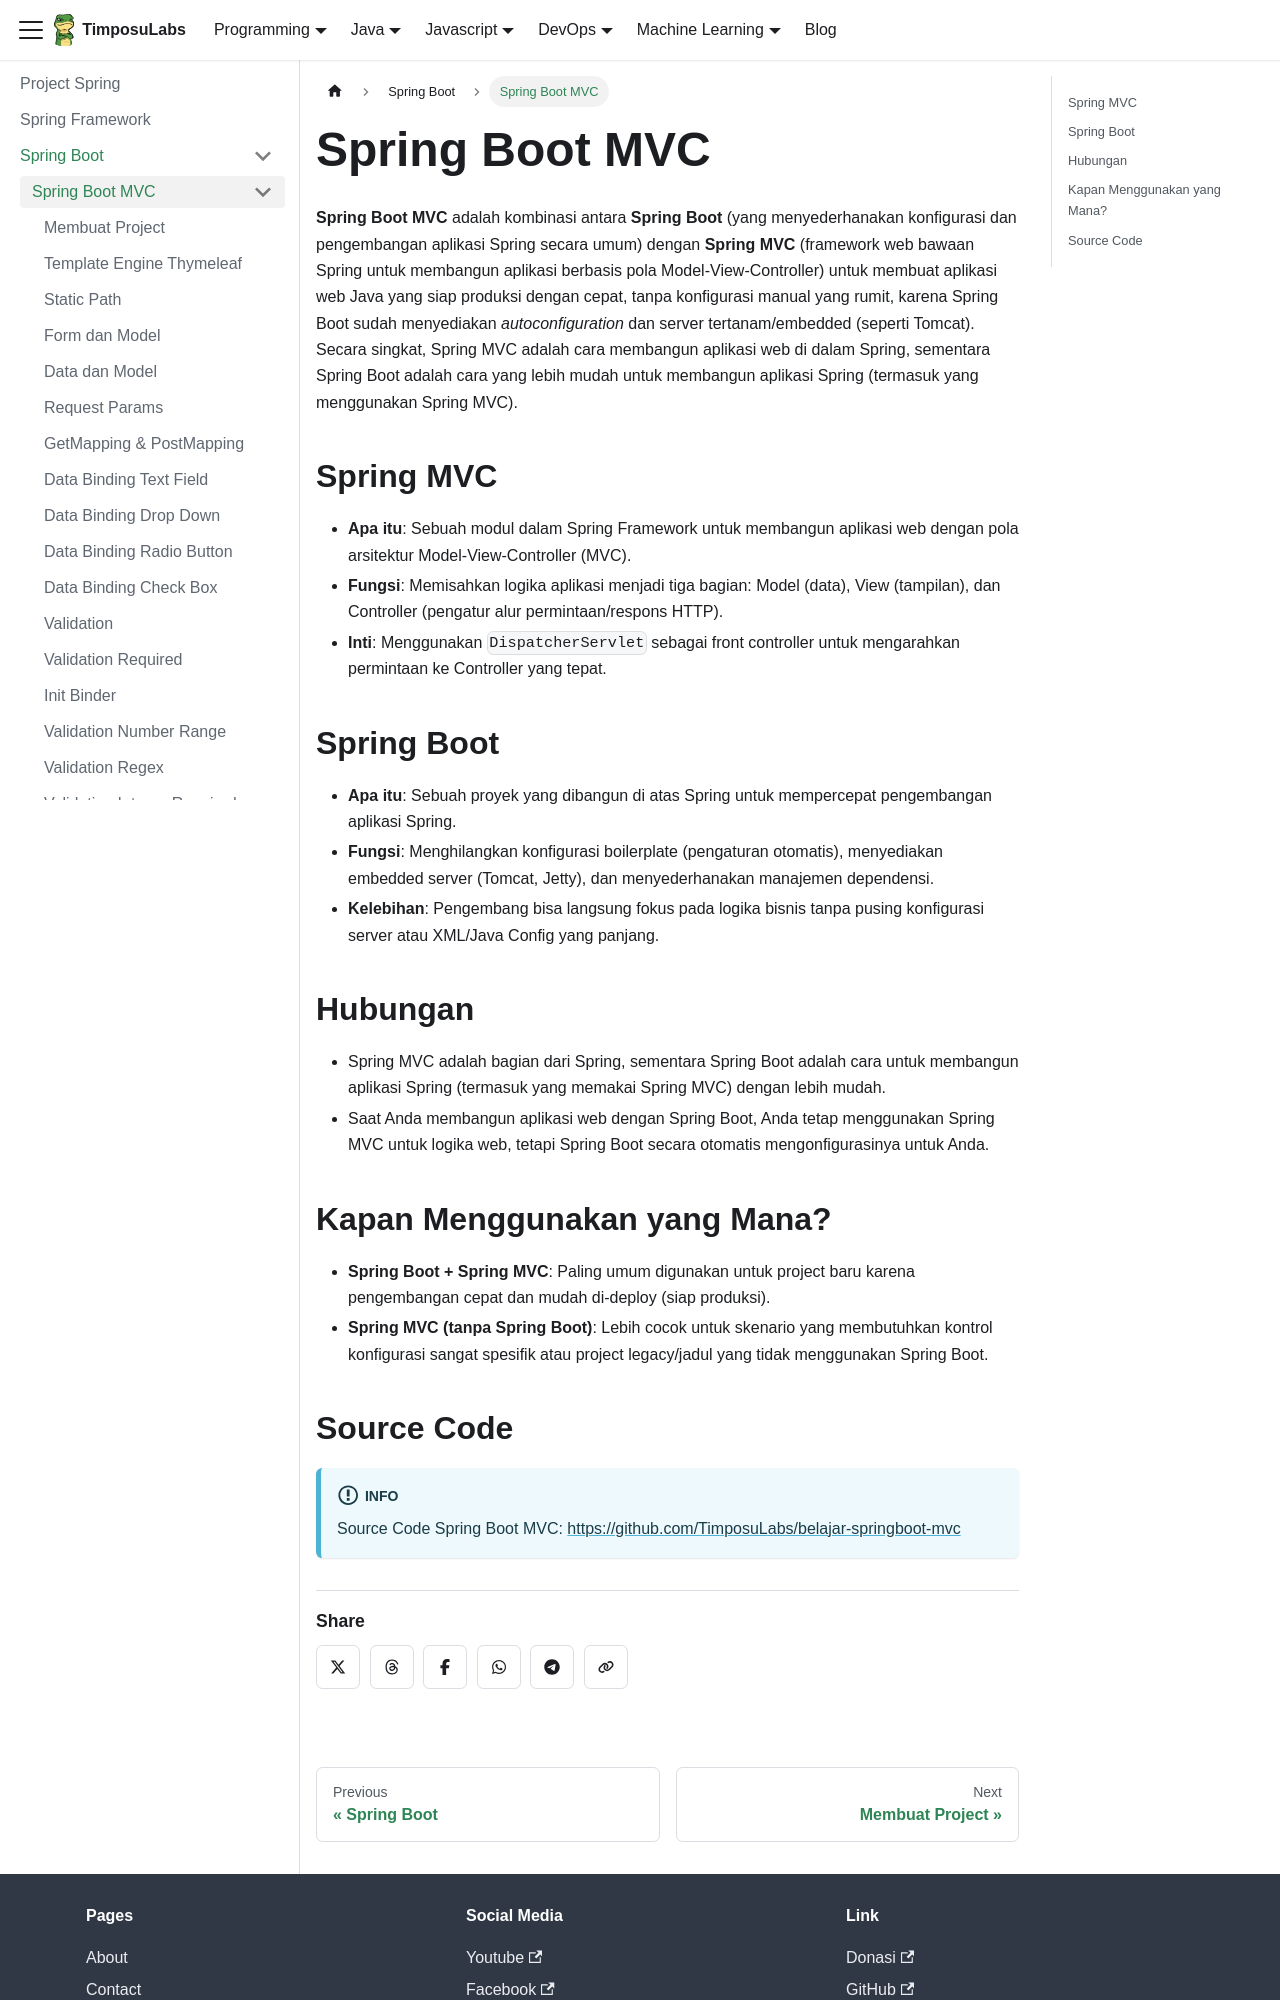

repository: TimposuLabs/TimposuLabs.github.io · page: spring/springboot/springboot-mvc.html · generator: docusaurus

---
sidebar_position: 1
---

# Spring Boot MVC

**Spring Boot MVC** adalah kombinasi antara **Spring Boot** (yang menyederhanakan konfigurasi dan pengembangan aplikasi Spring secara umum) dengan **Spring MVC** (framework web bawaan Spring untuk membangun aplikasi berbasis pola Model-View-Controller) untuk membuat aplikasi web Java yang siap produksi dengan cepat, tanpa konfigurasi manual yang rumit, karena Spring Boot sudah menyediakan *autoconfiguration* dan server tertanam/embedded (seperti Tomcat). Secara singkat, Spring MVC adalah cara membangun aplikasi web di dalam Spring, sementara Spring Boot adalah cara yang lebih mudah untuk membangun aplikasi Spring (termasuk yang menggunakan Spring MVC).

## Spring MVC

* **Apa itu**: Sebuah modul dalam Spring Framework untuk membangun aplikasi web dengan pola arsitektur Model-View-Controller (MVC).
* **Fungsi**: Memisahkan logika aplikasi menjadi tiga bagian: Model (data), View (tampilan), dan Controller (pengatur alur permintaan/respons HTTP).
* **Inti**: Menggunakan `DispatcherServlet` sebagai front controller untuk mengarahkan permintaan ke Controller yang tepat. 

## Spring Boot

* **Apa itu**: Sebuah proyek yang dibangun di atas Spring untuk mempercepat pengembangan aplikasi Spring.
* **Fungsi**: Menghilangkan konfigurasi boilerplate (pengaturan otomatis), menyediakan embedded server (Tomcat, Jetty), dan menyederhanakan manajemen dependensi.
* **Kelebihan**: Pengembang bisa langsung fokus pada logika bisnis tanpa pusing konfigurasi server atau XML/Java Config yang panjang. 

## Hubungan

* Spring MVC adalah bagian dari Spring, sementara Spring Boot adalah cara untuk membangun aplikasi Spring (termasuk yang memakai Spring MVC) dengan lebih mudah.
* Saat Anda membangun aplikasi web dengan Spring Boot, Anda tetap menggunakan Spring MVC untuk logika web, tetapi Spring Boot secara otomatis mengonfigurasinya untuk Anda.
